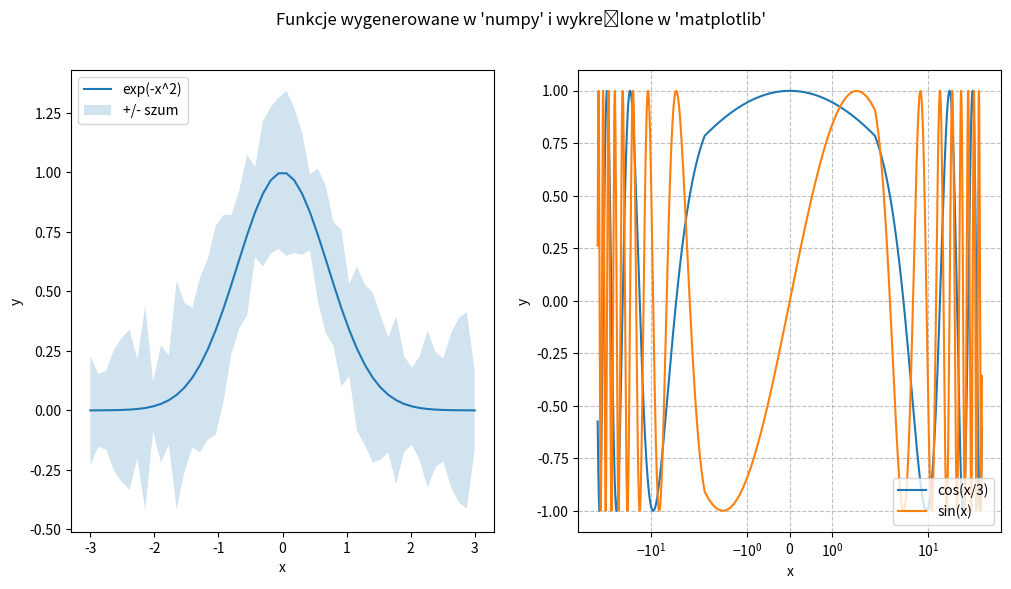

Recreate this plot in Python.
"""Zadanie z kreślenia wykresów."""

import matplotlib.pyplot as plt
import numpy as np

# Chcemy zapisać dwa wykresy ułożone w jednym wierszu i dwóh kolumnach
fig, ax = plt.subplots(nrows=1, ncols=2, figsize=(12, 6))


# Wykres pierwszy
# x to dziedzina: 50 próbek z zakresu [-3, 3] wygenerowanych liniowo
# y to exp(-x^2)
# y_err to szum pochodzący z rozkładu normalnego o zadanych parametrach
x = np.linspace(-3, 3, 50)
y = np.exp(-x**2)
y_err = np.random.normal(loc=np.mean(y), scale=0.1, size=len(y))

# Zaznaczamy x, y oraz obszar szumu wokół funkcji
ax[0].plot(x, y, label="exp(-x^2)")
ax[0].fill_between(x, y - y_err, y + y_err, alpha=0.2, label="+/- szum")

# Dodajemy oznaczenia osi i legendę na górze po lewej stronie
ax[0].set_xlabel("x")
ax[0].set_ylabel("y")
ax[0].legend(loc="upper left")


# Wykres drugi
# Definiujemy dziedzinę (x) oraz funkcje do wykreślenia (y_1, y_2)
x = np.arange(start=-50.0, stop=50.0, step=0.1)
y_1 = np.cos(x / 3.0)
y_2 = np.sin(x)

# Kreślimy obie funkcje
ax[1].plot(x, y_1, label="cos(x/3)")
ax[1].plot(x, y_2, label="sin(x)")

# Ustawiamy skalę osi x na symetryczną-logarytmiczną oraz dodajemy siatkę w
# tle kreślonych krzywych
ax[1].set_xscale('symlog')
ax[1].grid(True, linestyle='--', alpha=0.8)

# Dodajemy oznaczenia osi i legendę na dole po prawej stronie
ax[1].set_xlabel("x")
ax[1].set_ylabel("y")
ax[1].legend(loc="lower right")

# Dodajemy tytuł
plt.suptitle("Funkcje wygenerowane w 'numpy' i wykreślone w 'matplotlib'")
plt.savefig("wykres_1.png")
